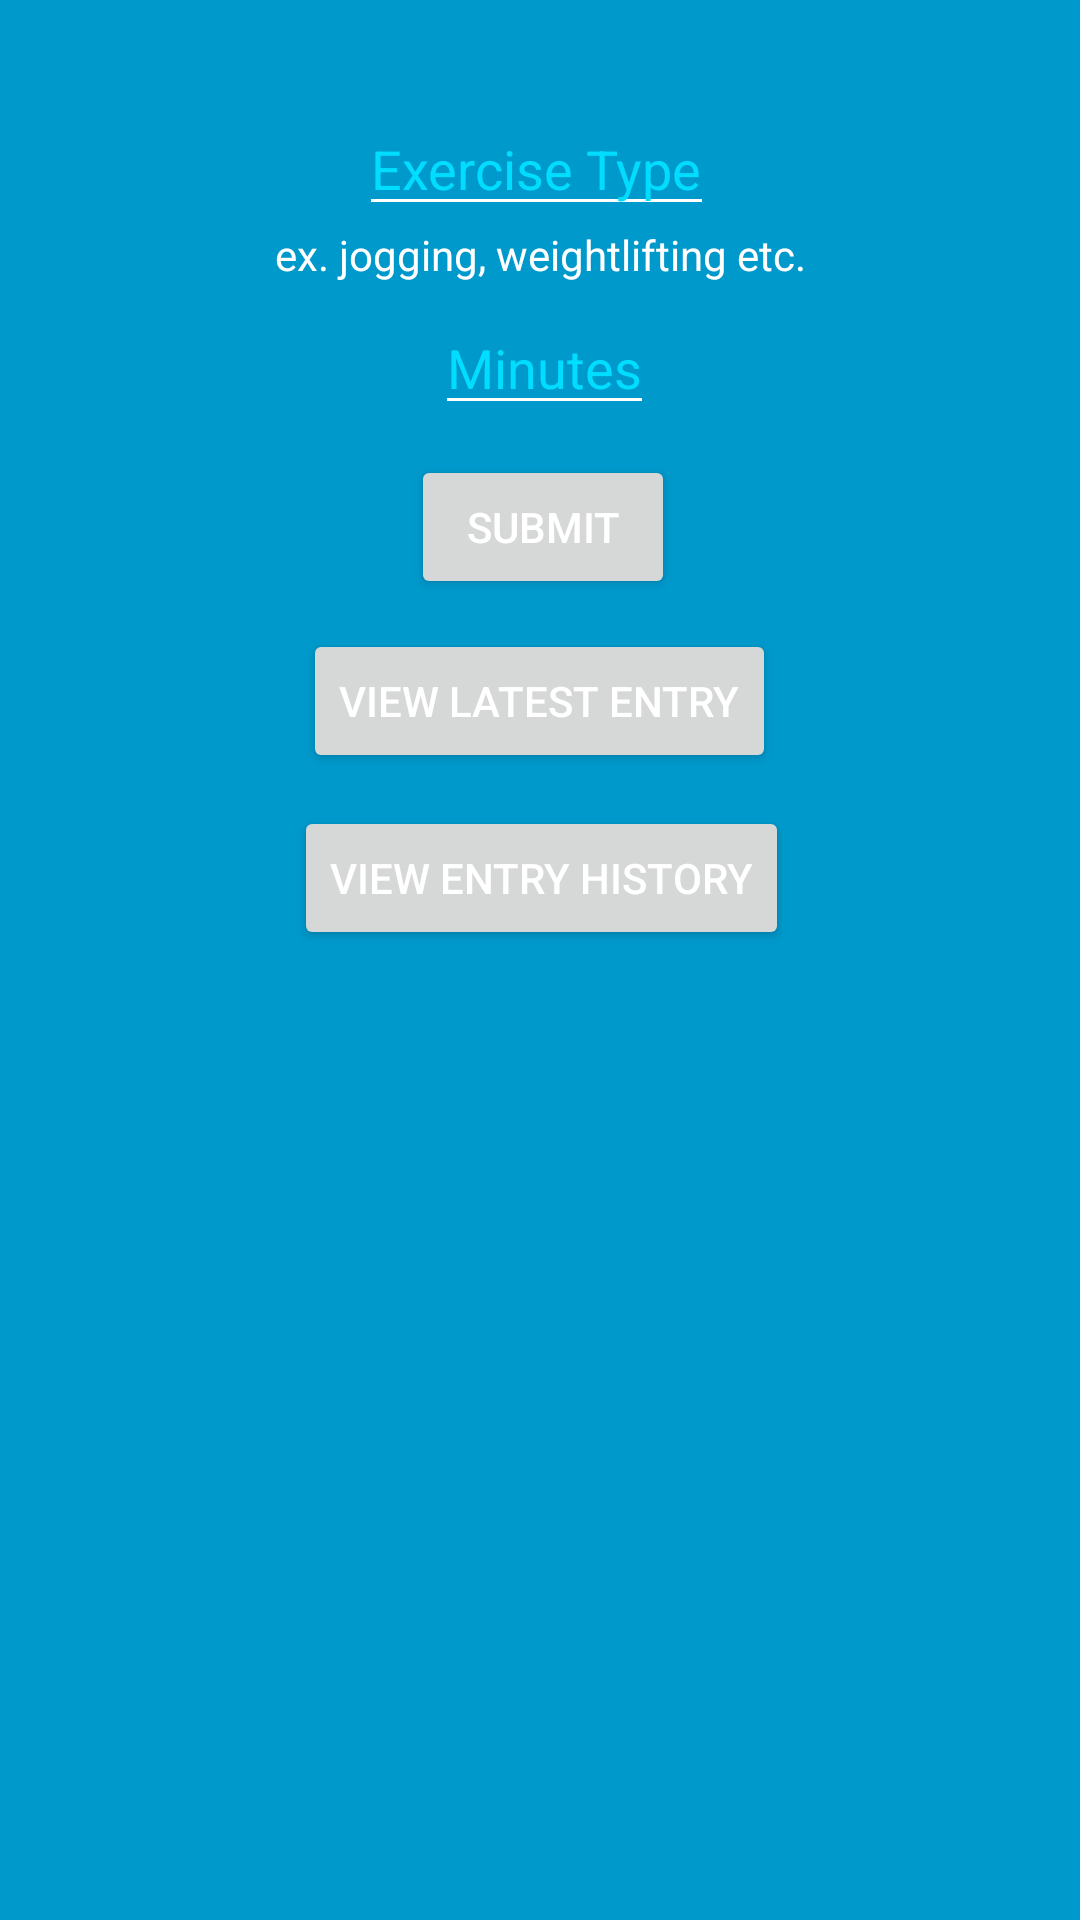

Layout XML and referenced resources for this Android screen:
<!-- AndroidManifest.xml: application theme AppTheme -->
<!-- res/layout/activity_log_exercise.xml -->
<?xml version="1.0" encoding="utf-8"?>
<android.support.constraint.ConstraintLayout xmlns:android="http://schemas.android.com/apk/res/android"
    xmlns:app="http://schemas.android.com/apk/res-auto"
    xmlns:tools="http://schemas.android.com/tools"
    android:layout_width="match_parent"
    android:layout_height="match_parent"
    tools:context=".activities.LogExerciseActivity"
    tools:layout_editor_absoluteY="81dp">

    <Button
        android:id="@+id/button6"
        android:layout_width="wrap_content"
        android:layout_height="wrap_content"
        android:layout_marginTop="11dp"
        android:text="View Entry History"
        app:layout_constraintEnd_toEndOf="parent"
        app:layout_constraintHorizontal_bias="0.502"
        app:layout_constraintStart_toStartOf="parent"
        app:layout_constraintTop_toBottomOf="@+id/button5" />

    <Button
        android:id="@+id/button5"
        android:layout_width="wrap_content"
        android:layout_height="wrap_content"
        android:layout_marginLeft="3dp"
        android:layout_marginStart="3dp"
        android:layout_marginTop="10dp"
        android:text="View Latest Entry"
        app:layout_constraintStart_toStartOf="@+id/button6"
        app:layout_constraintTop_toBottomOf="@+id/button4" />

    <EditText
        android:id="@+id/textView8"
        android:layout_width="wrap_content"
        android:layout_height="wrap_content"
        android:layout_marginLeft="28dp"
        android:layout_marginStart="28dp"
        android:layout_marginTop="34dp"
        android:hint="Exercise Type"
        app:layout_constraintStart_toStartOf="@+id/textView12"
        app:layout_constraintTop_toTopOf="parent" />

    <EditText
        android:id="@+id/textView10"
        android:layout_width="wrap_content"
        android:layout_height="wrap_content"
        android:layout_marginEnd="7dp"
        android:layout_marginRight="7dp"
        android:layout_marginTop="6dp"
        android:hint="Minutes"
        android:inputType="number"
        app:layout_constraintEnd_toEndOf="@+id/button4"
        app:layout_constraintTop_toBottomOf="@+id/textView12" />

    <TextView
        android:id="@+id/textView12"
        android:layout_width="wrap_content"
        android:layout_height="wrap_content"
        android:text="ex. jogging, weightlifting etc."
        app:layout_constraintEnd_toEndOf="parent"
        app:layout_constraintStart_toStartOf="parent"
        app:layout_constraintTop_toBottomOf="@+id/textView8" />

    <Button
        android:id="@+id/button4"
        android:layout_width="wrap_content"
        android:layout_height="wrap_content"
        android:layout_marginLeft="36dp"
        android:layout_marginStart="36dp"
        android:layout_marginTop="10dp"
        android:text="Submit"
        app:layout_constraintStart_toStartOf="@+id/button5"
        app:layout_constraintTop_toBottomOf="@+id/textView10" />
</android.support.constraint.ConstraintLayout>
<!-- resources referenced by this layout -->
<resources>
  <style name="AppTheme" parent="Theme.AppCompat.Light.DarkActionBar">
          
          <item name="colorPrimary">@color/colorPrimary</item>
          <item name="colorPrimaryDark">@color/colorPrimaryDark</item>
          <item name="colorAccent">@color/colorAccent</item>
          <item name="android:colorBackground">@color/background</item>
          <item name="android:editTextColor">@color/colorPrimaryDark</item>
          
          
          
          
          
          <item name="android:textColorHint">@android:color/holo_green_light</item>
          
          
          
      </style>
  <color name="colorPrimary">#4d8f1a</color>
  <color name="colorPrimaryDark">#2d5013</color>
  <color name="colorAccent">#FF4081</color>
  <color name="background">#ffffff</color>
</resources>
